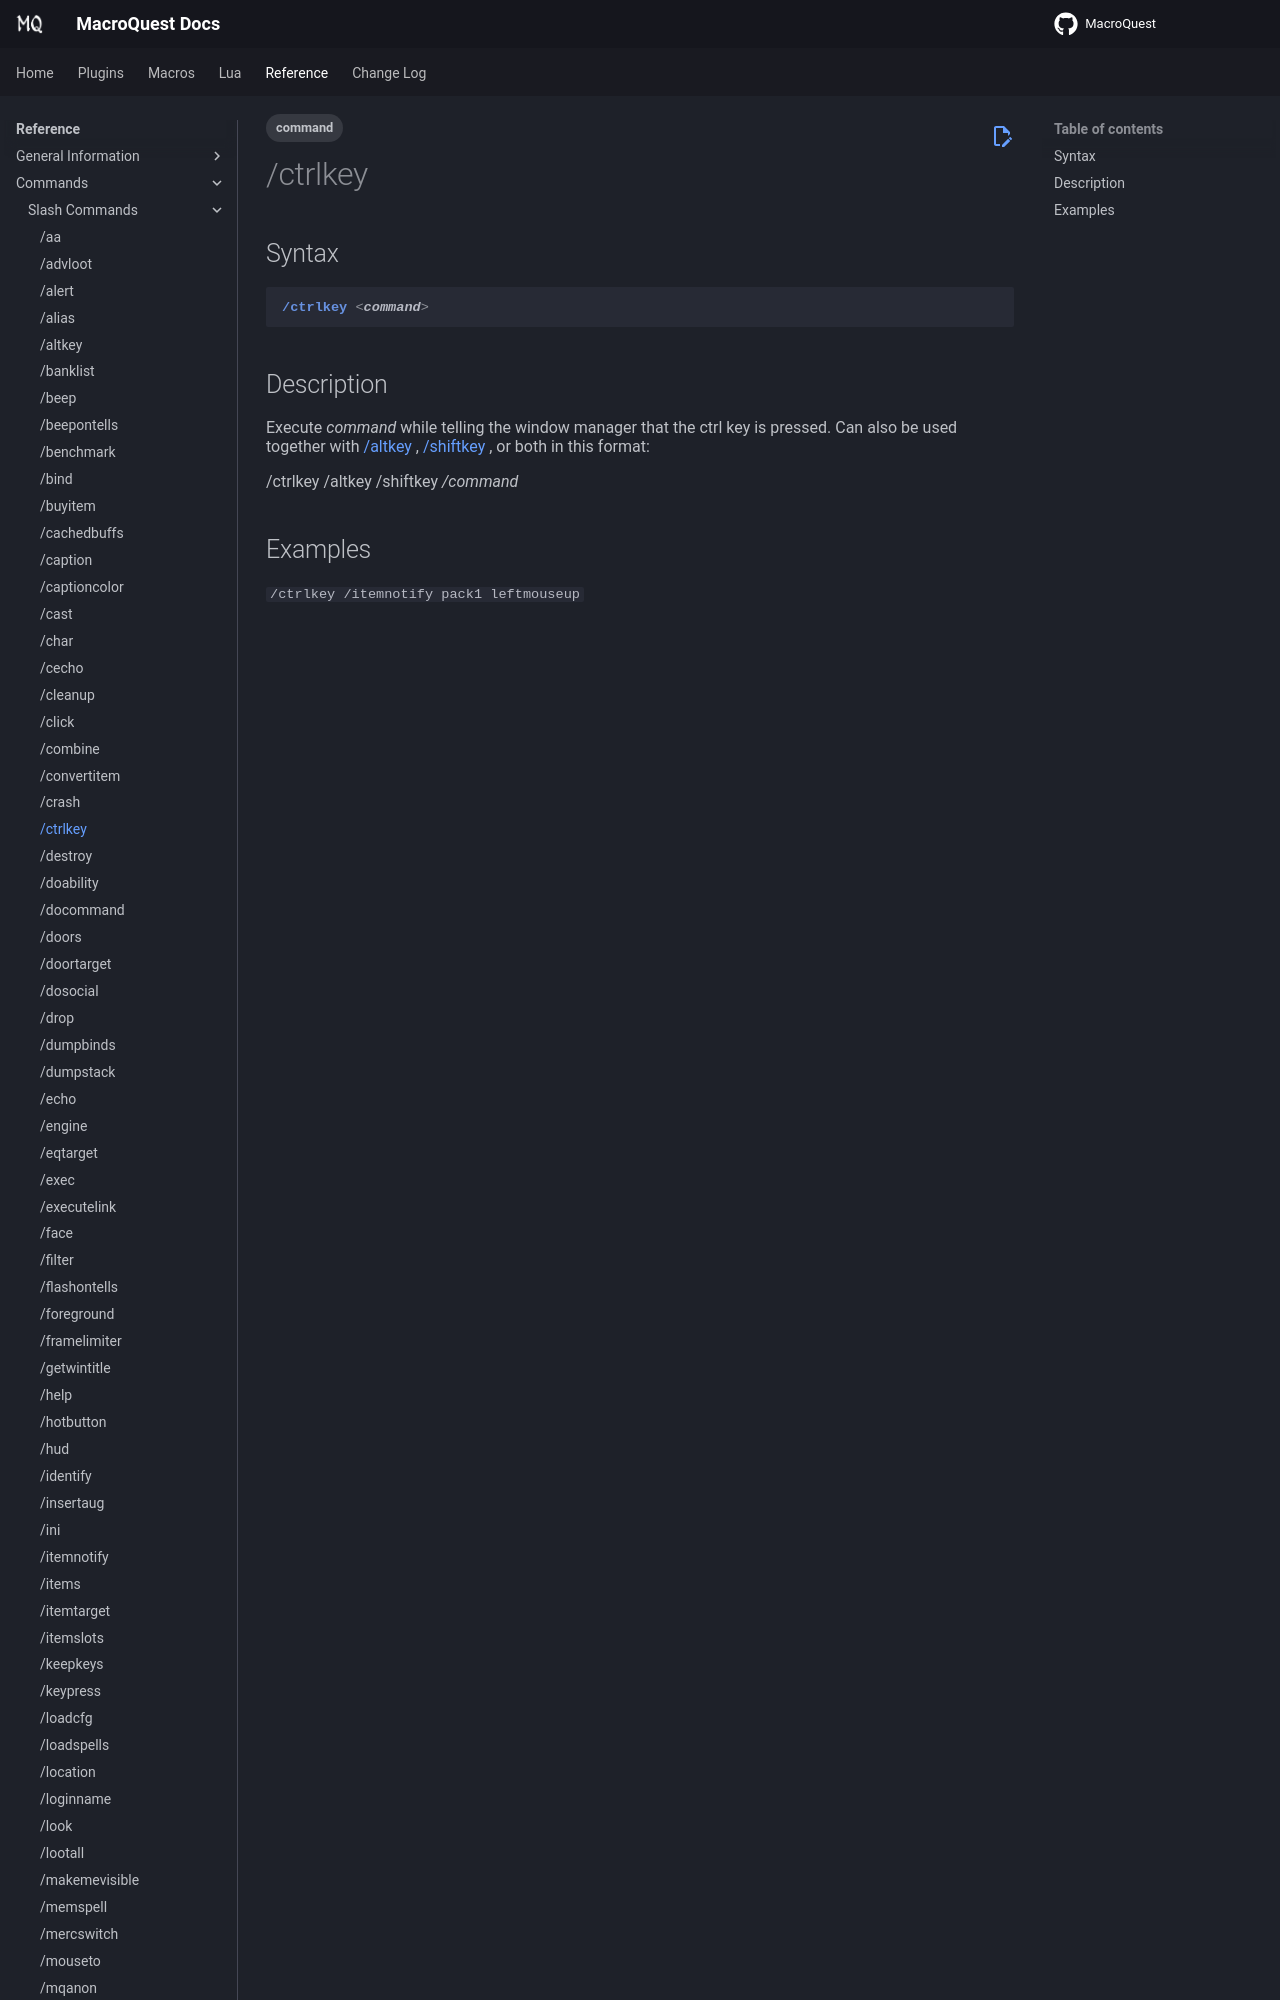

repository: macroquest/docs · page: reference/commands/ctrlkey/index.html · generator: jekyll

---
tags:
    - command
---
# /ctrlkey

## Syntax
<!--cmd-syntax-start-->
```eqcommand
/ctrlkey <command>
```
<!--cmd-syntax-end-->

## Description
<!--cmd-desc-start-->
Execute _command_ while telling the window manager that the ctrl key is pressed.
